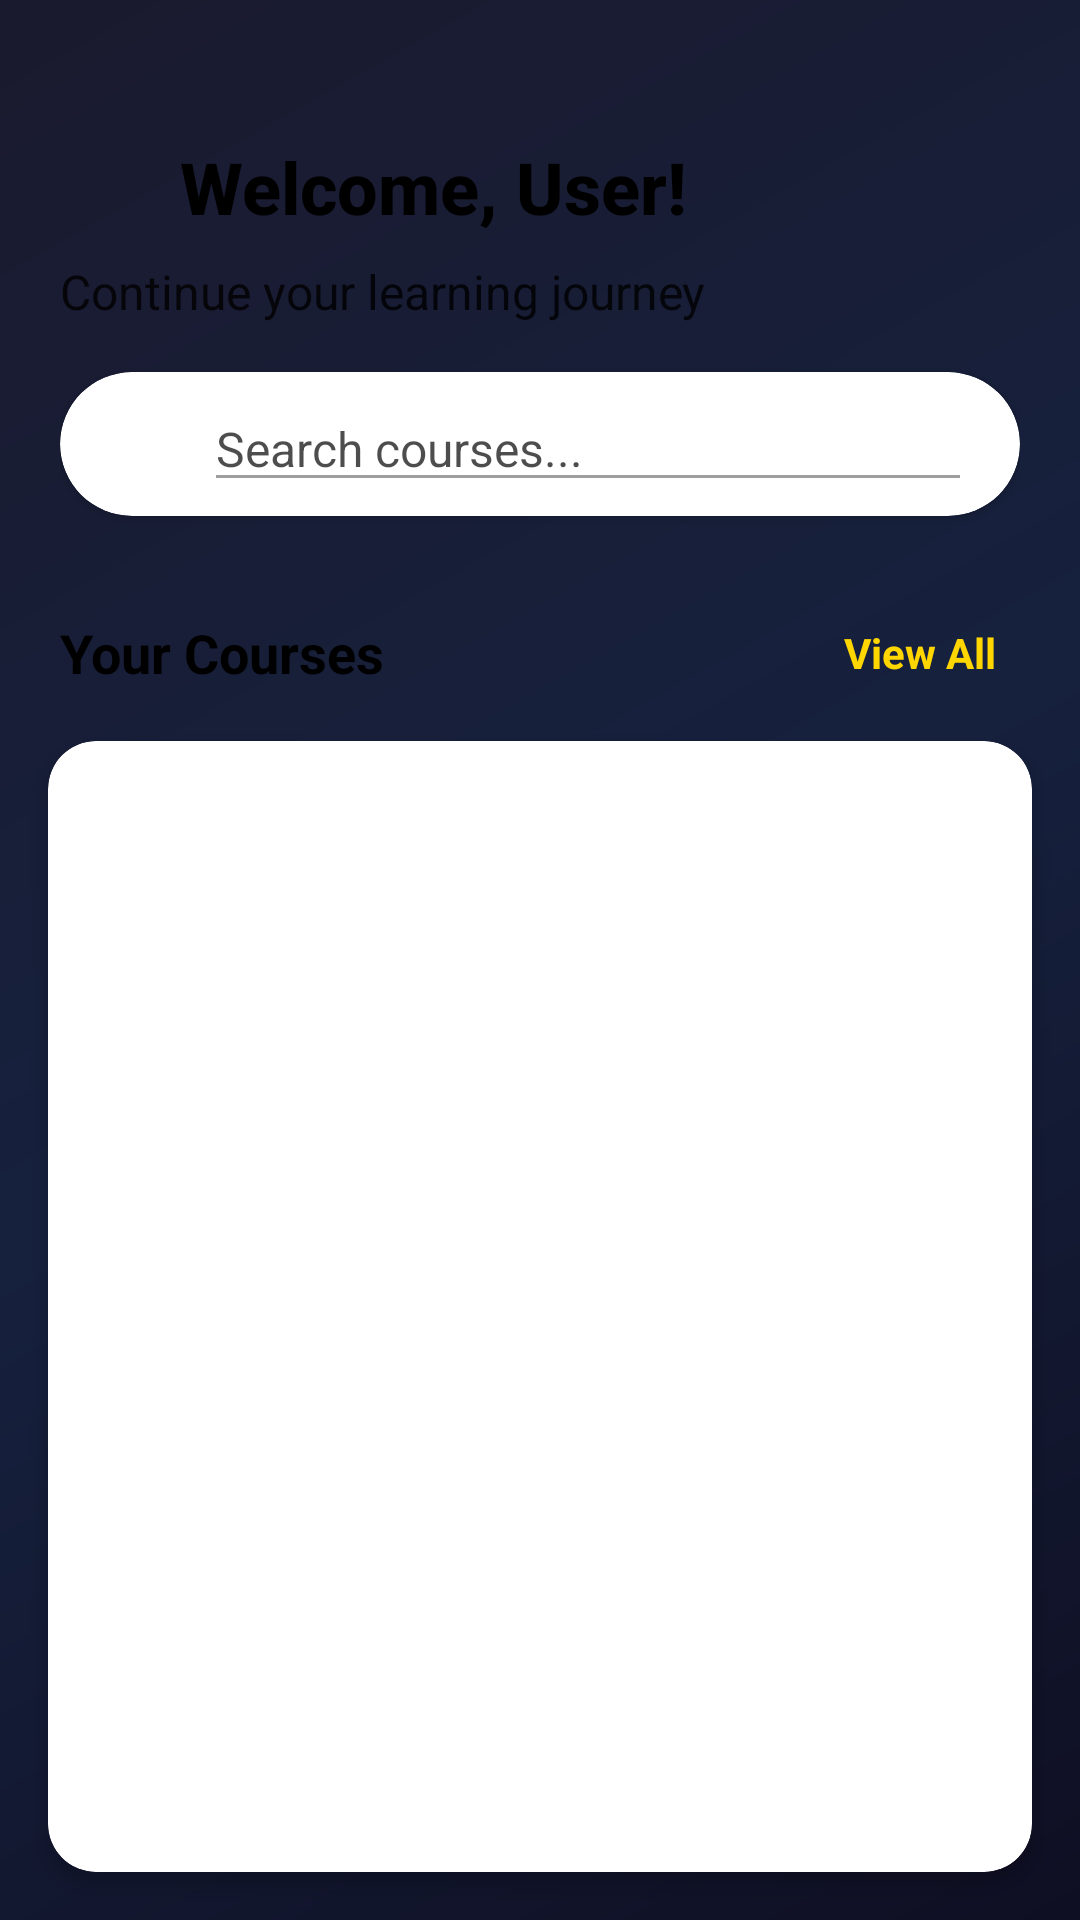

Android layout source for this screen:
<!-- AndroidManifest.xml: application theme Theme.App -->
<!-- res/layout/fragment_home.xml -->
<?xml version="1.0" encoding="utf-8"?>
<LinearLayout
    xmlns:android="http://schemas.android.com/apk/res/android"
    xmlns:app="http://schemas.android.com/apk/res-auto"
    android:id="@+id/home_root"
    android:layout_width="match_parent"
    android:layout_height="match_parent"
    android:orientation="vertical"
    android:background="@drawable/splash_gradient_background">

    


    
    <LinearLayout
        android:layout_width="match_parent"
        android:layout_height="wrap_content"
        android:orientation="vertical"
        android:paddingHorizontal="20dp"
        android:paddingTop="16dp"
        android:paddingBottom="8dp"
        android:layout_marginTop="30dp">

        
        <LinearLayout
            android:layout_width="match_parent"
            android:layout_height="wrap_content"
            android:orientation="horizontal"
            android:gravity="center_vertical"
            android:paddingBottom="8dp">

            <ImageView
                android:layout_width="28dp"
                android:layout_height="28dp"
                android:src="@drawable/logo"
                android:layout_marginEnd="12dp"
                android:contentDescription="Welcome icon" />

            <TextView
                android:id="@+id/textWelcome"
                android:layout_width="0dp"
                android:layout_height="wrap_content"
                android:layout_weight="1"
                android:text="Welcome, User!"
                android:textColor="@color/textColorPrimary"
                android:textSize="24sp"
                android:textStyle="bold"
                android:fontFamily="sans-serif-medium" />

            


        </LinearLayout>

        
        <TextView
            android:layout_width="wrap_content"
            android:layout_height="wrap_content"
            android:text="Continue your learning journey"
            android:textColor="@color/textColorPrimary"
            android:textSize="16sp"
            android:alpha="0.8"
            android:paddingBottom="16dp" />

        
        <androidx.cardview.widget.CardView
            android:layout_width="match_parent"
            android:layout_height="48dp"
            app:cardCornerRadius="24dp"
            app:cardElevation="2dp"
            android:layout_marginBottom="8dp">

            <LinearLayout
                android:layout_width="match_parent"
                android:layout_height="match_parent"
                android:orientation="horizontal"
                android:gravity="center_vertical"
                android:paddingHorizontal="16dp"
                android:background="?attr/selectableItemBackground">

                <ImageView
                    android:layout_width="20dp"
                    android:layout_height="20dp"
                    android:src="@drawable/search"
                    android:alpha="0.6"
                    android:layout_marginEnd="12dp"
                    android:contentDescription="Search" />

                <EditText
                    android:id="@+id/searchTextView"
                    android:layout_width="0dp"
                    android:layout_height="wrap_content"
                    android:layout_weight="1"
                    android:text="Search courses..."
                    android:textColor="@color/textColorPrimary"
                    android:textSize="16sp"
                    android:alpha="0.7" />

            </LinearLayout>

        </androidx.cardview.widget.CardView>

    </LinearLayout>

    
    <LinearLayout
        android:layout_width="match_parent"
        android:layout_height="wrap_content"
        android:orientation="horizontal"
        android:gravity="center_vertical"
        android:paddingHorizontal="20dp"
        android:paddingVertical="12dp">

        <TextView
            android:layout_width="0dp"
            android:layout_height="wrap_content"
            android:layout_weight="1"
            android:text="Your Courses"
            android:textColor="@color/textColorPrimary"
            android:textSize="18sp"
            android:textStyle="bold" />

        <TextView
            android:layout_width="wrap_content"
            android:layout_height="wrap_content"
            android:text="View All"
            android:textColor="#FFD600"
            android:textSize="14sp"
            android:textStyle="bold"
            android:background="?attr/selectableItemBackground"
            android:padding="8dp" />

    </LinearLayout>

    
    <androidx.cardview.widget.CardView
        android:layout_width="match_parent"
        android:layout_height="0dp"
        android:layout_weight="1"
        android:layout_marginHorizontal="16dp"
        android:layout_marginBottom="16dp"
        app:cardCornerRadius="16dp"
        app:cardElevation="4dp"
        app:cardBackgroundColor="@android:color/white">

        <androidx.recyclerview.widget.RecyclerView
            android:id="@+id/recyclerViewCourses"
            android:layout_width="match_parent"
            android:layout_height="match_parent"
            android:clipToPadding="false"
            android:padding="8dp"
            android:scrollbars="vertical" />

    </androidx.cardview.widget.CardView>

</LinearLayout>
<!-- resources referenced by this layout -->
<resources>
  <color name="textColorPrimary">#000000</color>
  <!-- drawable splash_gradient_background (drawable) -->
  <shape xmlns:android="http://schemas.android.com/apk/res/android">
      <gradient
          android:angle="135"
          android:startColor="#0F0F23"
          android:centerColor="#16213E"
          android:endColor="#1A1A2E"
          android:type="linear" />
  </shape>
  <style name="Theme.App" parent="Theme.MaterialComponents.DayNight.NoActionBar">
          
          <item name="colorPrimary">@color/greenColor</item>
          <item name="colorPrimaryVariant">@color/greenColor</item>
          <item name="colorOnPrimary">@color/white</item>
  
          <item name="colorSecondary">@color/redColor</item>
          <item name="colorSecondaryVariant">@color/redColor</item>
          <item name="colorOnSecondary">@color/white</item>
  
          
          <item name="android:windowBackground">@color/background</item> 
          <item name="colorSurface">@color/white</item> 
  
          
          <item name="android:textColorPrimary">@color/textPrimary</item>
          <item name="android:textColorSecondary">@color/textSecondary</item>
  
          
          <item name="colorControlHighlight">@color/focusPressedColor</item>
      </style>
  <color name="greenColor">#4CAF50</color>
  <color name="white">#FFFFFF</color>
  <color name="redColor">#F44336</color>
  <color name="background">#FFFFFF</color>
  <color name="textPrimary">#000000</color>
  <color name="textSecondary">#757575</color>
  <color name="focusPressedColor">#E1E1E1</color>
</resources>
